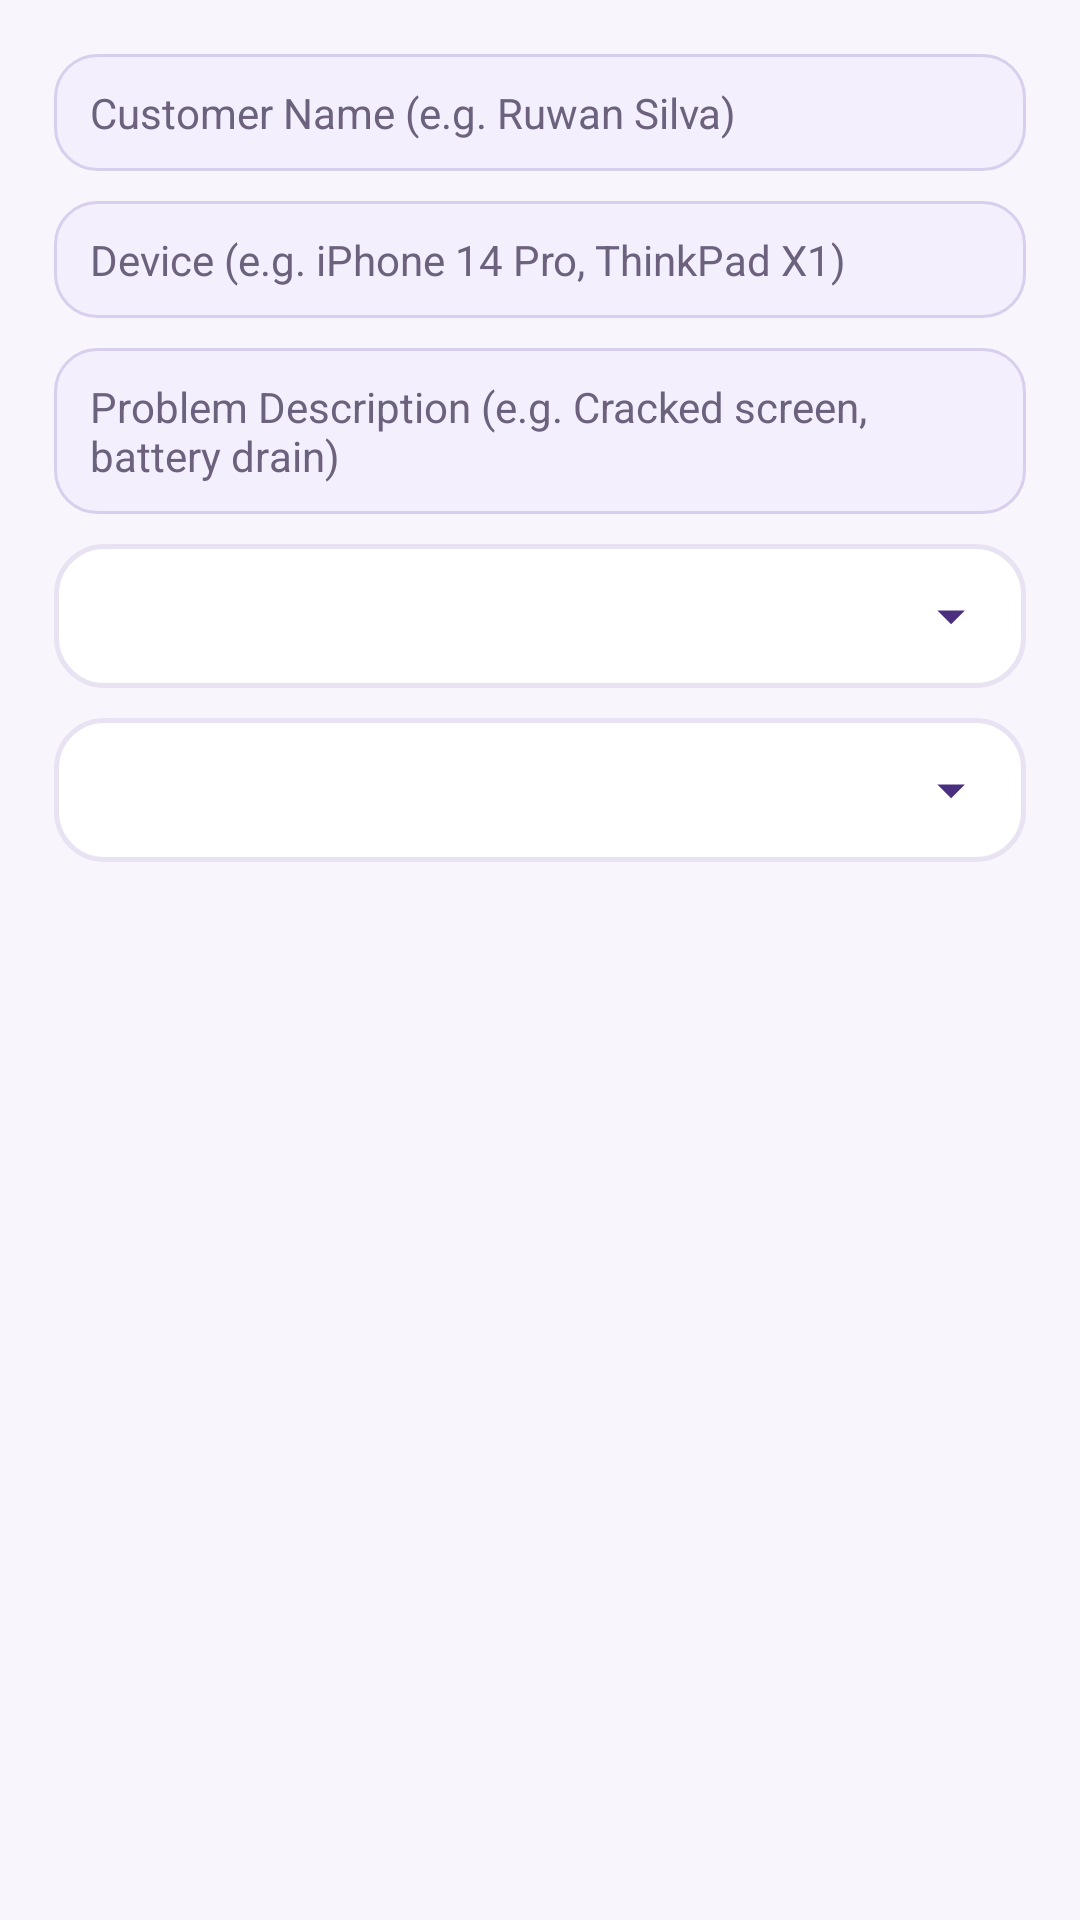

Write the Android layout XML for this screen, with the resource values it uses.
<!-- AndroidManifest.xml: application theme Theme.TechFixSmartApp -->
<!-- res/layout/dialog_walkin_docket.xml -->
<?xml version="1.0" encoding="utf-8"?>
<LinearLayout xmlns:android="http://schemas.android.com/apk/res/android"
    android:layout_width="match_parent"
    android:layout_height="wrap_content"
    android:orientation="vertical"
    android:padding="18dp">

    <EditText
        android:id="@+id/walkinCustomerInput"
        android:layout_width="match_parent"
        android:layout_height="wrap_content"
        android:background="@drawable/bg_field"
        android:hint="Customer Name (e.g. Ruwan Silva)"
        android:inputType="textPersonName|textCapWords"
        android:maxLines="1"
        android:paddingHorizontal="12dp"
        android:paddingVertical="10dp"
        android:textColor="@color/ink"
        android:textColorHint="@color/muted_text"
        android:textSize="14sp" />

    <EditText
        android:id="@+id/walkinDeviceInput"
        android:layout_width="match_parent"
        android:layout_height="wrap_content"
        android:layout_marginTop="10dp"
        android:background="@drawable/bg_field"
        android:hint="Device (e.g. iPhone 14 Pro, ThinkPad X1)"
        android:inputType="textCapSentences"
        android:maxLines="1"
        android:paddingHorizontal="12dp"
        android:paddingVertical="10dp"
        android:textColor="@color/ink"
        android:textColorHint="@color/muted_text"
        android:textSize="14sp" />

    <EditText
        android:id="@+id/walkinProblemInput"
        android:layout_width="match_parent"
        android:layout_height="wrap_content"
        android:layout_marginTop="10dp"
        android:background="@drawable/bg_field"
        android:hint="Problem Description (e.g. Cracked screen, battery drain)"
        android:inputType="textMultiLine|textCapSentences"
        android:minLines="2"
        android:paddingHorizontal="12dp"
        android:paddingVertical="10dp"
        android:textColor="@color/ink"
        android:textColorHint="@color/muted_text"
        android:textSize="14sp" />

    <Spinner
        android:id="@+id/walkinBranchSpinner"
        style="@style/Widget.TechFix.Spinner"
        android:layout_width="match_parent"
        android:layout_height="48dp"
        android:layout_marginTop="10dp" />

    <Spinner
        android:id="@+id/walkinServiceSpinner"
        style="@style/Widget.TechFix.Spinner"
        android:layout_width="match_parent"
        android:layout_height="48dp"
        android:layout_marginTop="10dp" />

</LinearLayout>
<!-- resources referenced by this layout -->
<resources>
  <color name="ink">#1C122C</color>
  <color name="muted_text">#6C627E</color>
  <!-- drawable bg_field (drawable) -->
  <shape xmlns:android="http://schemas.android.com/apk/res/android" android:shape="rectangle">
      <solid android:color="@color/techfix_mist" />
      <corners android:radius="14dp" />
      <stroke android:width="1dp" android:color="@color/techfix_sky" />
  </shape>
  <style name="Widget.TechFix.Spinner" parent="Widget.AppCompat.Spinner">
          <item name="android:background">@drawable/bg_spinner</item>
          <item name="android:minHeight">52dp</item>
          <item name="android:paddingStart">16dp</item>
          <item name="android:paddingEnd">42dp</item>
          <item name="android:popupBackground">@drawable/bg_popup_menu</item>
          <item name="android:dropDownVerticalOffset">8dp</item>
          <item name="android:spinnerMode">dropdown</item>
      </style>
  <style name="Theme.TechFixSmartApp" parent="Base.Theme.TechFixSmartApp" />
  <color name="techfix_mist">#F3EFFC</color>
  <color name="techfix_sky">#D8CEEE</color>
  <!-- drawable bg_popup_menu (drawable) -->
  <?xml version="1.0" encoding="utf-8"?>
  <shape xmlns:android="http://schemas.android.com/apk/res/android" android:shape="rectangle">
      <solid android:color="@color/surface" />
      <corners android:radius="18dp" />
      <stroke android:width="1.5dp" android:color="@color/line" />
      <padding
          android:left="6dp"
          android:top="8dp"
          android:right="6dp"
          android:bottom="8dp" />
  </shape>
  <color name="surface">#FFFFFFFF</color>
  <color name="line">#E8E2F2</color>
  <!-- drawable ic_arrow_drop_down (drawable) -->
  <vector xmlns:android="http://schemas.android.com/apk/res/android"
      android:width="24dp"
      android:height="24dp"
      android:viewportWidth="24"
      android:viewportHeight="24"
      android:tint="@color/primary">
      <path
          android:fillColor="@color/primary"
          android:pathData="M7,10l5,5 5,-5z" />
  </vector>
  <color name="primary">#4A2E80</color>
  <color name="on_primary">#FFFFFF</color>
  <color name="primary_container">#ECE5F8</color>
  <color name="on_primary_container">#382064</color>
  <color name="lilac_500">#6F42C1</color>
  <color name="surface_variant">#F3EFFC</color>
  <color name="outline">#D8CEEE</color>
  <color name="error">#DC2626</color>
  <color name="cloud">#F8F6FC</color>
  <style name="Widget.TechFix.Button.Filled" parent="Widget.Material3.Button">
          <item name="cornerRadius">16dp</item>
          <item name="android:minHeight">52dp</item>
          <item name="android:textAllCaps">false</item>
          <item name="android:textStyle">bold</item>
          <item name="backgroundTint">@color/primary</item>
      </style>
  <style name="Widget.TechFix.TextInput" parent="Widget.Material3.TextInputLayout.OutlinedBox">
          <item name="android:textSize">16sp</item>
          <item name="boxCornerRadiusTopStart">16dp</item>
          <item name="boxCornerRadiusTopEnd">16dp</item>
          <item name="boxCornerRadiusBottomStart">16dp</item>
          <item name="boxCornerRadiusBottomEnd">16dp</item>
          <item name="boxStrokeColor">@color/primary</item>
          <item name="errorTextColor">@color/error</item>
          <item name="hintTextColor">@color/muted_text</item>
      </style>
  <style name="Widget.TechFix.Card" parent="Widget.Material3.CardView.Elevated">
          <item name="cardCornerRadius">20dp</item>
          <item name="cardElevation">3dp</item>
          <item name="cardBackgroundColor">@color/surface</item>
          <item name="strokeColor">@color/line</item>
          <item name="strokeWidth">1dp</item>
      </style>
  <style name="Widget.TechFix.Chip" parent="Widget.Material3.Chip.Assist">
          <item name="chipCornerRadius">18dp</item>
          <item name="chipBackgroundColor">@color/primary_container</item>
          <item name="android:textColor">@color/on_primary_container</item>
      </style>
</resources>
